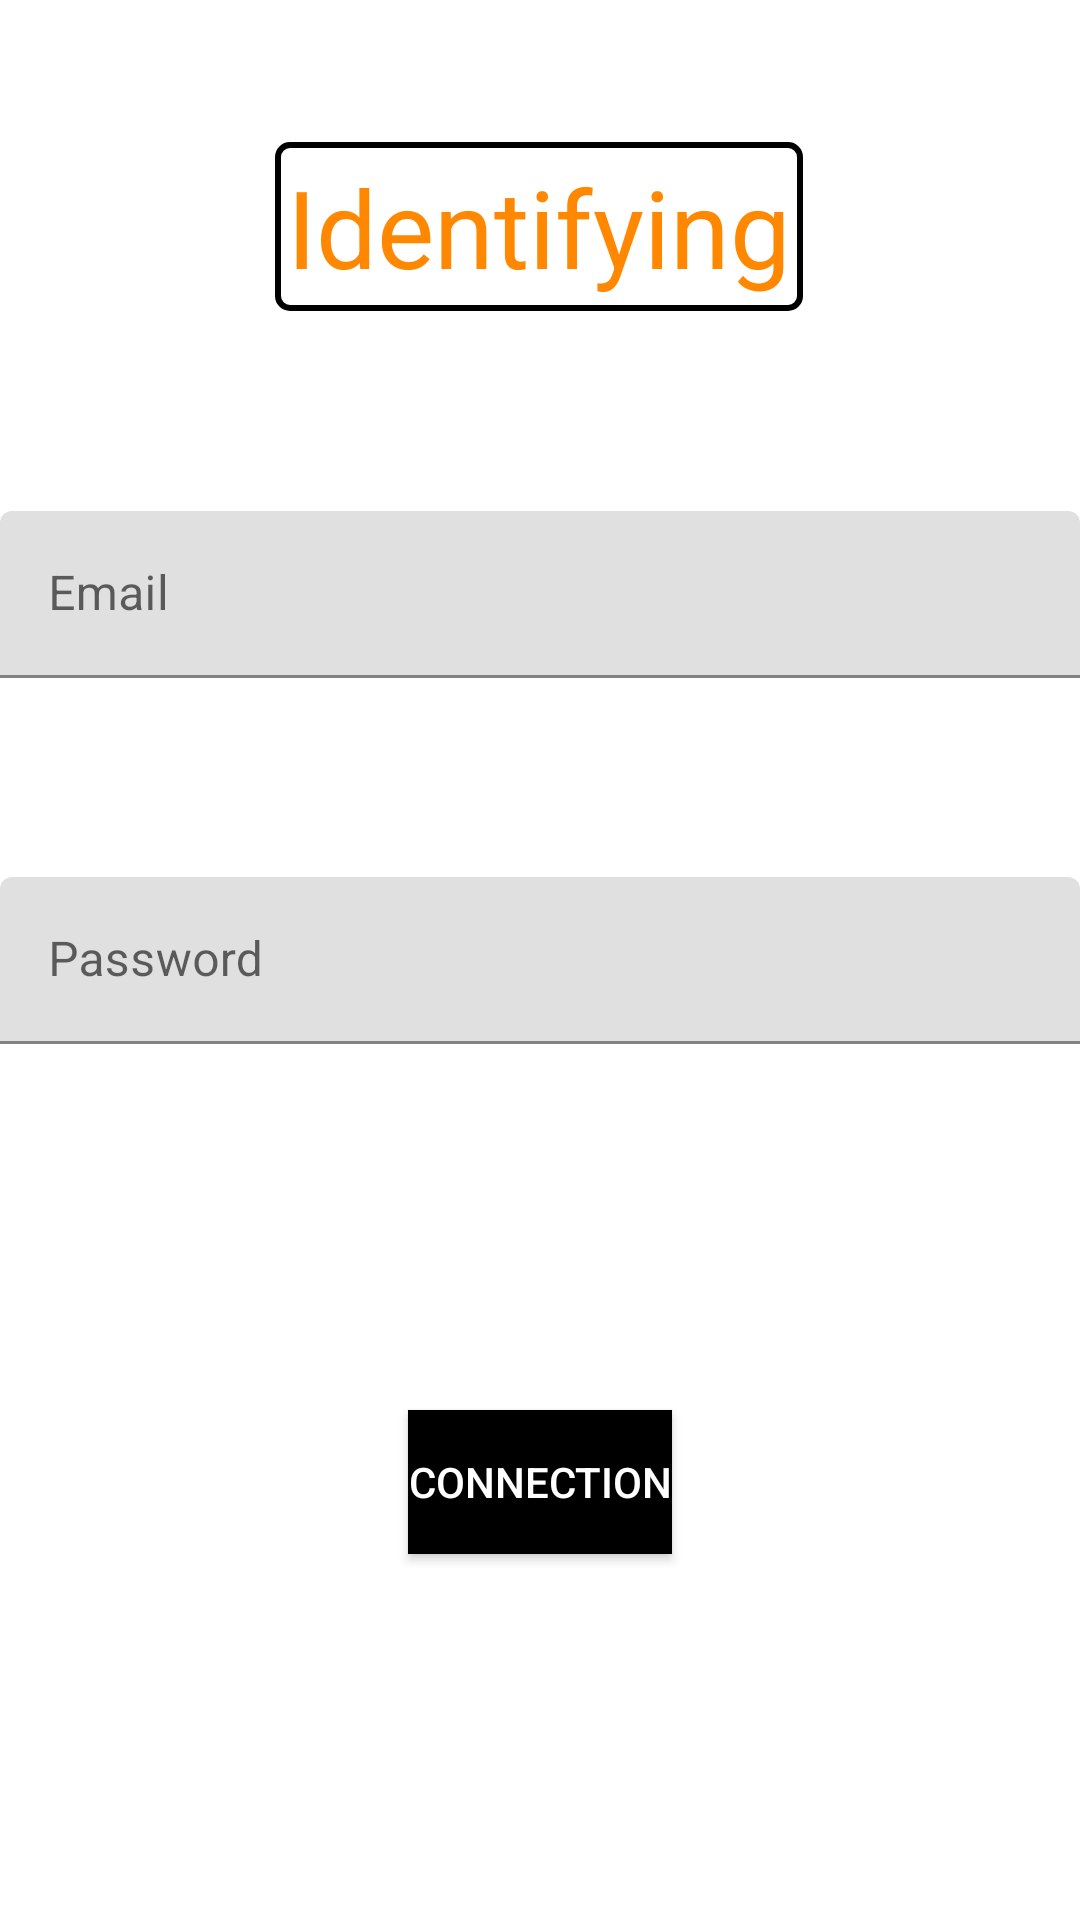

Android layout source for this screen:
<!-- AndroidManifest.xml: application theme Theme.TDAndroidSAUMIERSophie -->
<!-- res/layout/activity_login.xml -->
<?xml version="1.0" encoding="utf-8"?>
<androidx.constraintlayout.widget.ConstraintLayout xmlns:android="http://schemas.android.com/apk/res/android"
    xmlns:app="http://schemas.android.com/apk/res-auto"
    xmlns:tools="http://schemas.android.com/tools"
    android:layout_width="match_parent"
    android:layout_height="match_parent"
    tools:context=".registre.LoginActivity">

    <TextView
        android:id="@+id/textView2"
        android:layout_width="wrap_content"
        android:layout_height="wrap_content"
        android:background="@drawable/linearbordertitle"
        android:text="@string/identifying"
        android:textColor="@android:color/holo_orange_dark"
        android:textColorHint="@color/black"
        android:textSize="36sp"
        app:layout_constraintBottom_toBottomOf="parent"
        app:layout_constraintEnd_toEndOf="parent"
        app:layout_constraintHorizontal_bias="0.498"
        app:layout_constraintStart_toStartOf="parent"
        app:layout_constraintTop_toTopOf="parent"
        app:layout_constraintVertical_bias="0.081" />

    <com.google.android.material.textfield.TextInputLayout
        android:id="@+id/textInputLayout5"
        android:layout_width="match_parent"
        android:layout_height="wrap_content"
        app:layout_constraintBottom_toBottomOf="parent"
        app:layout_constraintStart_toStartOf="parent"
        app:layout_constraintTop_toTopOf="parent">

        <com.google.android.material.textfield.TextInputEditText
            android:id="@+id/password"
            android:layout_width="match_parent"
            android:layout_height="wrap_content"
            android:hint="@string/password"
            android:inputType="textPassword" />
    </com.google.android.material.textfield.TextInputLayout>

    <com.google.android.material.textfield.TextInputLayout
        android:id="@+id/textInputLayout"
        android:layout_width="match_parent"
        android:layout_height="wrap_content"
        app:layout_constraintBottom_toTopOf="@+id/textInputLayout5"
        app:layout_constraintTop_toBottomOf="@+id/textView2"
        tools:layout_editor_absoluteX="43dp">

        <com.google.android.material.textfield.TextInputEditText
            android:id="@+id/email"
            android:layout_width="match_parent"
            android:layout_height="wrap_content"
            android:hint="Email"
            android:inputType="textEmailAddress" />
    </com.google.android.material.textfield.TextInputLayout>

    <Button
        android:id="@+id/buttonLoginaccount"
        android:layout_width="wrap_content"
        android:layout_height="wrap_content"
        android:background="@color/black"
        android:backgroundTint="@color/black"
        android:text="@string/connection"
        android:textColor="@color/white"
        app:layout_constraintBottom_toBottomOf="parent"
        app:layout_constraintEnd_toEndOf="parent"
        app:layout_constraintStart_toStartOf="parent"
        app:layout_constraintTop_toBottomOf="@+id/textInputLayout5" />
</androidx.constraintlayout.widget.ConstraintLayout>
<!-- resources referenced by this layout -->
<resources>
  <color name="black">#FF000000</color>
  <color name="white">#FFFFFFFF</color>
  <!-- drawable linearbordertitle (drawable) -->
  <?xml version="1.0" encoding="utf-8"?>
  <shape xmlns:android="http://schemas.android.com/apk/res/android">
      <stroke android:width="2dp" android:color="@color/black" />
      <padding android:left="4dp" android:top="4dp"
          android:right="4dp" android:bottom="4dp" />
      <corners android:radius="4dp" />
  
  </shape>
  <string name="connection">Connection</string>
  <string name="identifying">Identifying</string>
  <string name="password">Password</string>
  <style name="Theme.TDAndroidSAUMIERSophie" parent="Theme.MaterialComponents.Light.DarkActionBar">
          
          <item name="colorPrimary">@color/black</item>
          <item name="colorPrimaryVariant">@color/black</item>
          <item name="colorOnPrimary">@color/white</item>
          
          <item name="colorSecondary">@color/teal_200</item>
          <item name="colorSecondaryVariant">@color/teal_700</item>
          <item name="colorOnSecondary">@color/black</item>
          
          <item name="android:statusBarColor" tools:targetApi="l">?attr/colorPrimaryVariant</item>
          
      </style>
  <color name="teal_200">#FF03DAC5</color>
  <color name="teal_700">#FF018786</color>
</resources>
